Image classification data set "data" (SumitSharma2210/Image-Classification-using-pythorch on GitHub). Class labels (4): coin 1, coin 10, coin 2, coin 5.

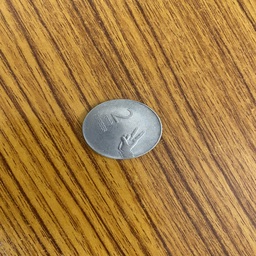
Label: coin 2

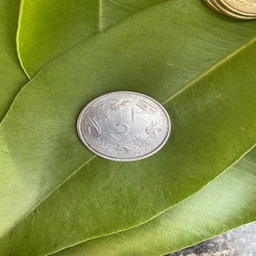
Label: coin 2

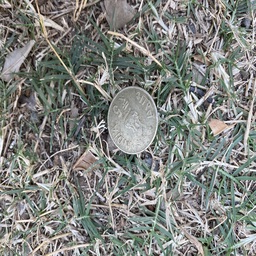
Label: coin 5

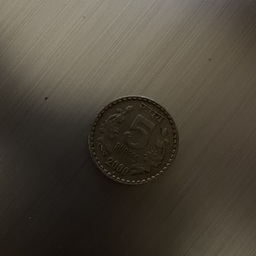
Label: coin 5

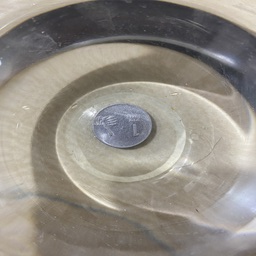
Label: coin 1

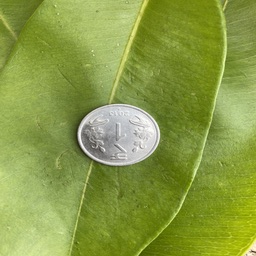
Label: coin 1
